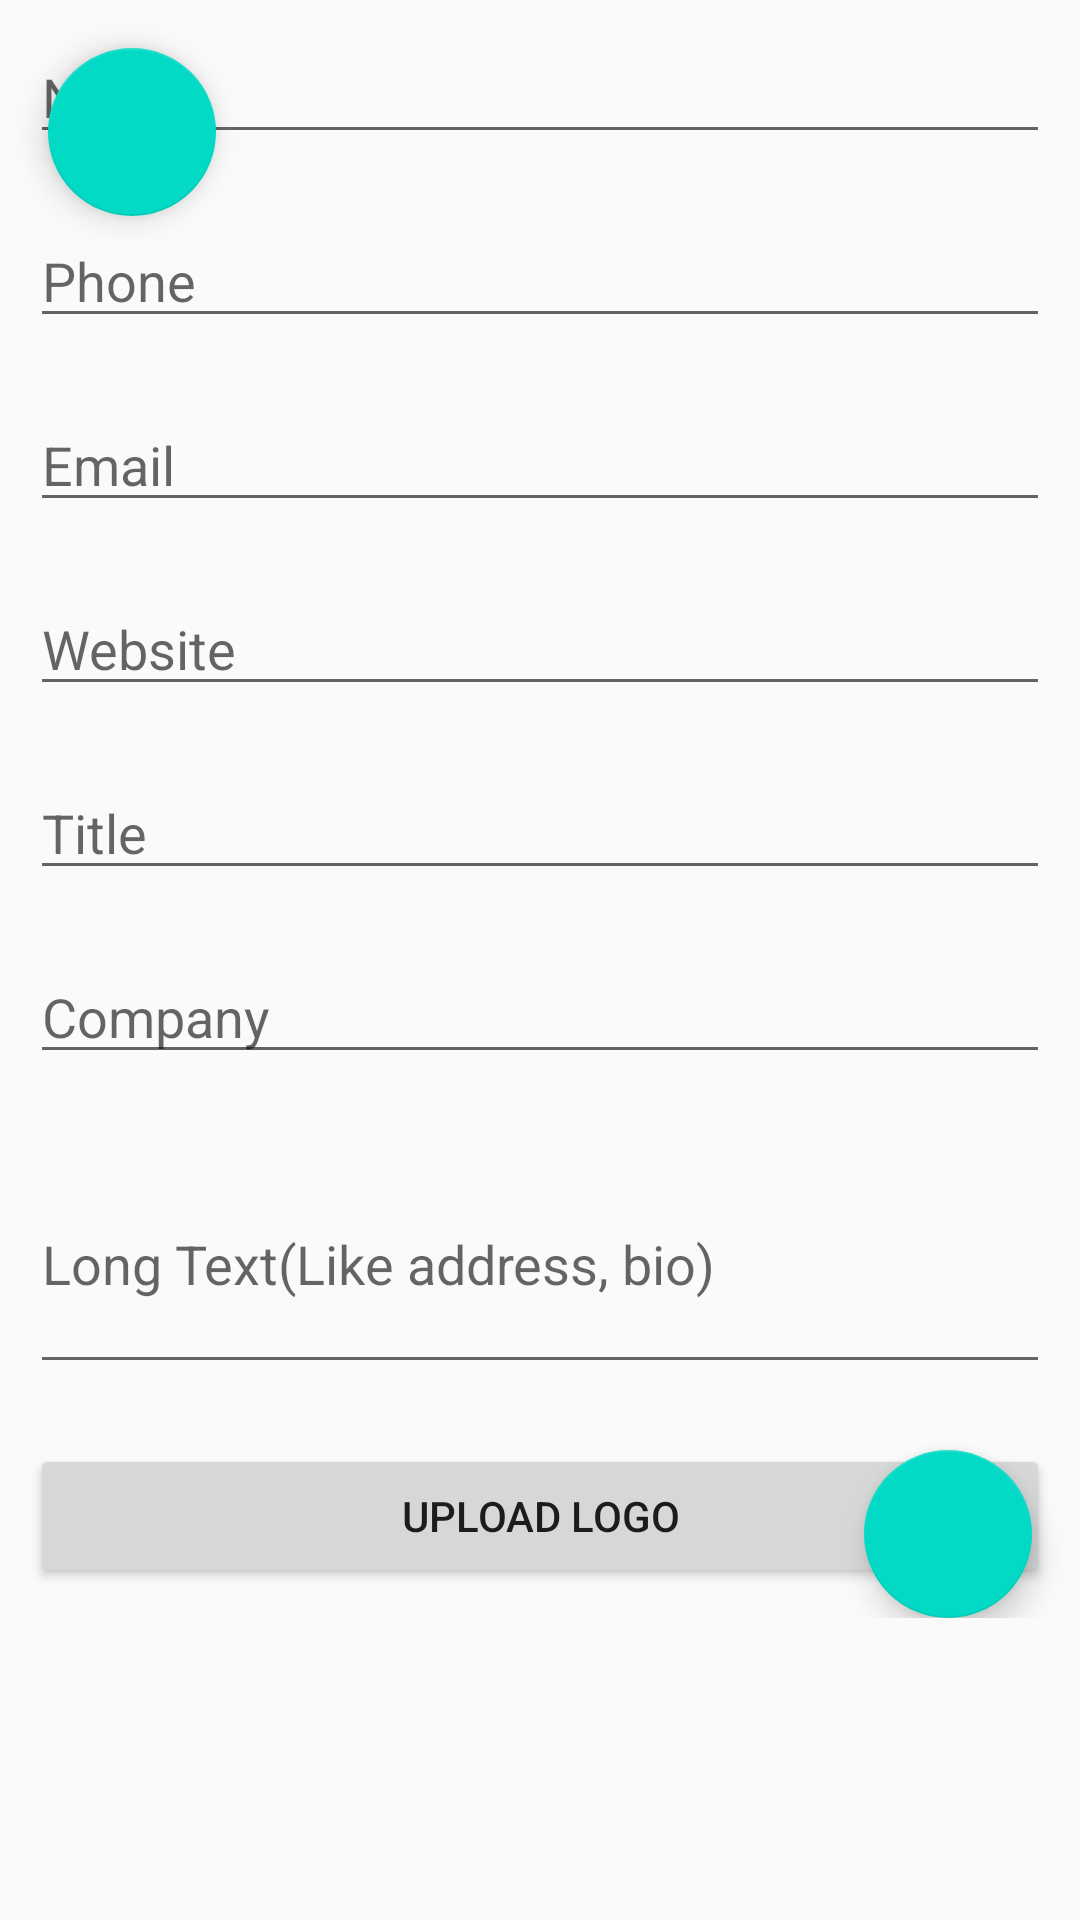

This screen was rendered from an Android layout file. Write that file and the resources it references.
<!-- AndroidManifest.xml: application theme AppTheme -->
<!-- res/layout/activity_card_listing.xml -->
<?xml version="1.0" encoding="utf-8"?>
<android.support.design.widget.CoordinatorLayout
	xmlns:android="http://schemas.android.com/apk/res/android"
	xmlns:app="http://schemas.android.com/apk/res-auto"
	xmlns:tools="http://schemas.android.com/tools"
	android:layout_width="match_parent"
	android:layout_height="match_parent"
	tools:context="com.example.cardholder.CardListingFragment">

	<include layout="@layout/content_card_listing"/>

	<android.support.design.widget.FloatingActionButton
		android:id="@+id/fab"
		android:layout_width="wrap_content"
		android:layout_height="wrap_content"
		android:layout_alignParentBottom="true"
		android:layout_alignParentRight="true"
		android:layout_alignParentEnd="true"
		android:layout_margin="@dimen/fab_margin"
		app:layout_anchorGravity="bottom|end"
		android:src="@drawable/ic_refresh_white_48dp"/>


</android.support.design.widget.CoordinatorLayout>
<!-- res/layout/content_card_listing.xml (included above) -->
<?xml version="1.0" encoding="utf-8"?>
<android.support.v4.widget.NestedScrollView
	xmlns:android="http://schemas.android.com/apk/res/android"
	xmlns:tools="http://schemas.android.com/tools"
	xmlns:app="http://schemas.android.com/apk/res-auto"
	app:layout_behavior="@string/appbar_scrolling_view_behavior"
	tools:showIn="@layout/activity_card_listing"
	android:layout_width="match_parent"
	android:layout_height="match_parent"
	tools:context="com.example.cardholder.CardListingFragment">

	<RelativeLayout
		android:layout_marginBottom="30dp"
		android:layout_width="match_parent"
		android:layout_height="match_parent">
		<EditText
			android:layout_alignParentTop="true"
			android:layout_margin="10dp"
			android:inputType="textPersonName"
			android:hint="Name"
			android:id="@+id/text_name"
			android:layout_width="match_parent"
			android:layout_height="wrap_content"/>
		<EditText
			android:layout_below="@id/text_name"
			android:layout_margin="10dp"
			android:inputType="phone"
			android:hint="Phone"
			android:id="@+id/text_phone"
			android:layout_width="match_parent"
			android:layout_height="wrap_content"/>
		<EditText
			android:layout_below="@id/text_phone"
			android:layout_margin="10dp"
			android:inputType="textEmailAddress"
			android:hint="Email"
			android:id="@+id/text_email"
			android:layout_width="match_parent"
			android:layout_height="wrap_content"/>
		<EditText
			android:layout_below="@id/text_email"
			android:layout_margin="10dp"
			android:inputType="textUri"
			android:hint="Website"
			android:id="@+id/text_website"
			android:layout_width="match_parent"
			android:layout_height="wrap_content"/>
		<EditText
			android:layout_below="@id/text_website"
			android:layout_margin="10dp"
			android:inputType="text"
			android:hint="Title"
			android:id="@+id/text_title"
			android:layout_width="match_parent"
			android:layout_height="wrap_content"/>
		<EditText
			android:layout_below="@id/text_title"
			android:layout_margin="10dp"
			android:inputType="text"
			android:hint="Company"
			android:id="@+id/text_company"
			android:layout_width="match_parent"
			android:layout_height="wrap_content"/>
		<EditText
			android:layout_below="@id/text_company"
			android:layout_margin="10dp"
			android:inputType="textMultiLine"
			android:hint="Long Text(Like address, bio)"
			android:id="@+id/text_long"
			android:lines="3"
			android:layout_width="match_parent"
			android:layout_height="wrap_content"/>
		<Button
			android:layout_width="match_parent"
			android:layout_height="wrap_content"
			android:text="Upload logo"
			android:id="@+id/button_logo"
			android:layout_below="@id/text_long"
			android:layout_margin="10dp"
			/>

		<android.support.design.widget.FloatingActionButton
			android:id="@+id/fab"
			android:layout_width="wrap_content"
			android:layout_height="wrap_content"
			android:layout_alignParentBottom="true"
			android:layout_alignParentRight="true"
			android:layout_alignParentEnd="true"
			android:layout_margin="@dimen/fab_margin"
			app:layout_anchorGravity="bottom|end"
			android:src="@drawable/ic_refresh_white_48dp"/>

	</RelativeLayout>


</android.support.v4.widget.NestedScrollView>
<!-- resources referenced by this layout -->
<resources>
  <dimen name="fab_margin">16dp</dimen>
  <style name="AppTheme" parent="Theme.AppCompat.Light.DarkActionBar">
  		
  		<item name="colorPrimary">@color/colorPrimary</item>
  		<item name="colorPrimaryDark">@color/colorPrimaryDark</item>
  		<item name="colorAccent">@color/colorAccent</item>
  	</style>
  <!-- not gathered from this repository: default colours our renderer supplied (Android Studio template values) -->
  <color name="colorPrimary">#FF6200EE</color>
  <color name="colorPrimaryDark">#FF3700B3</color>
  <color name="colorAccent">#FF03DAC5</color>
</resources>
